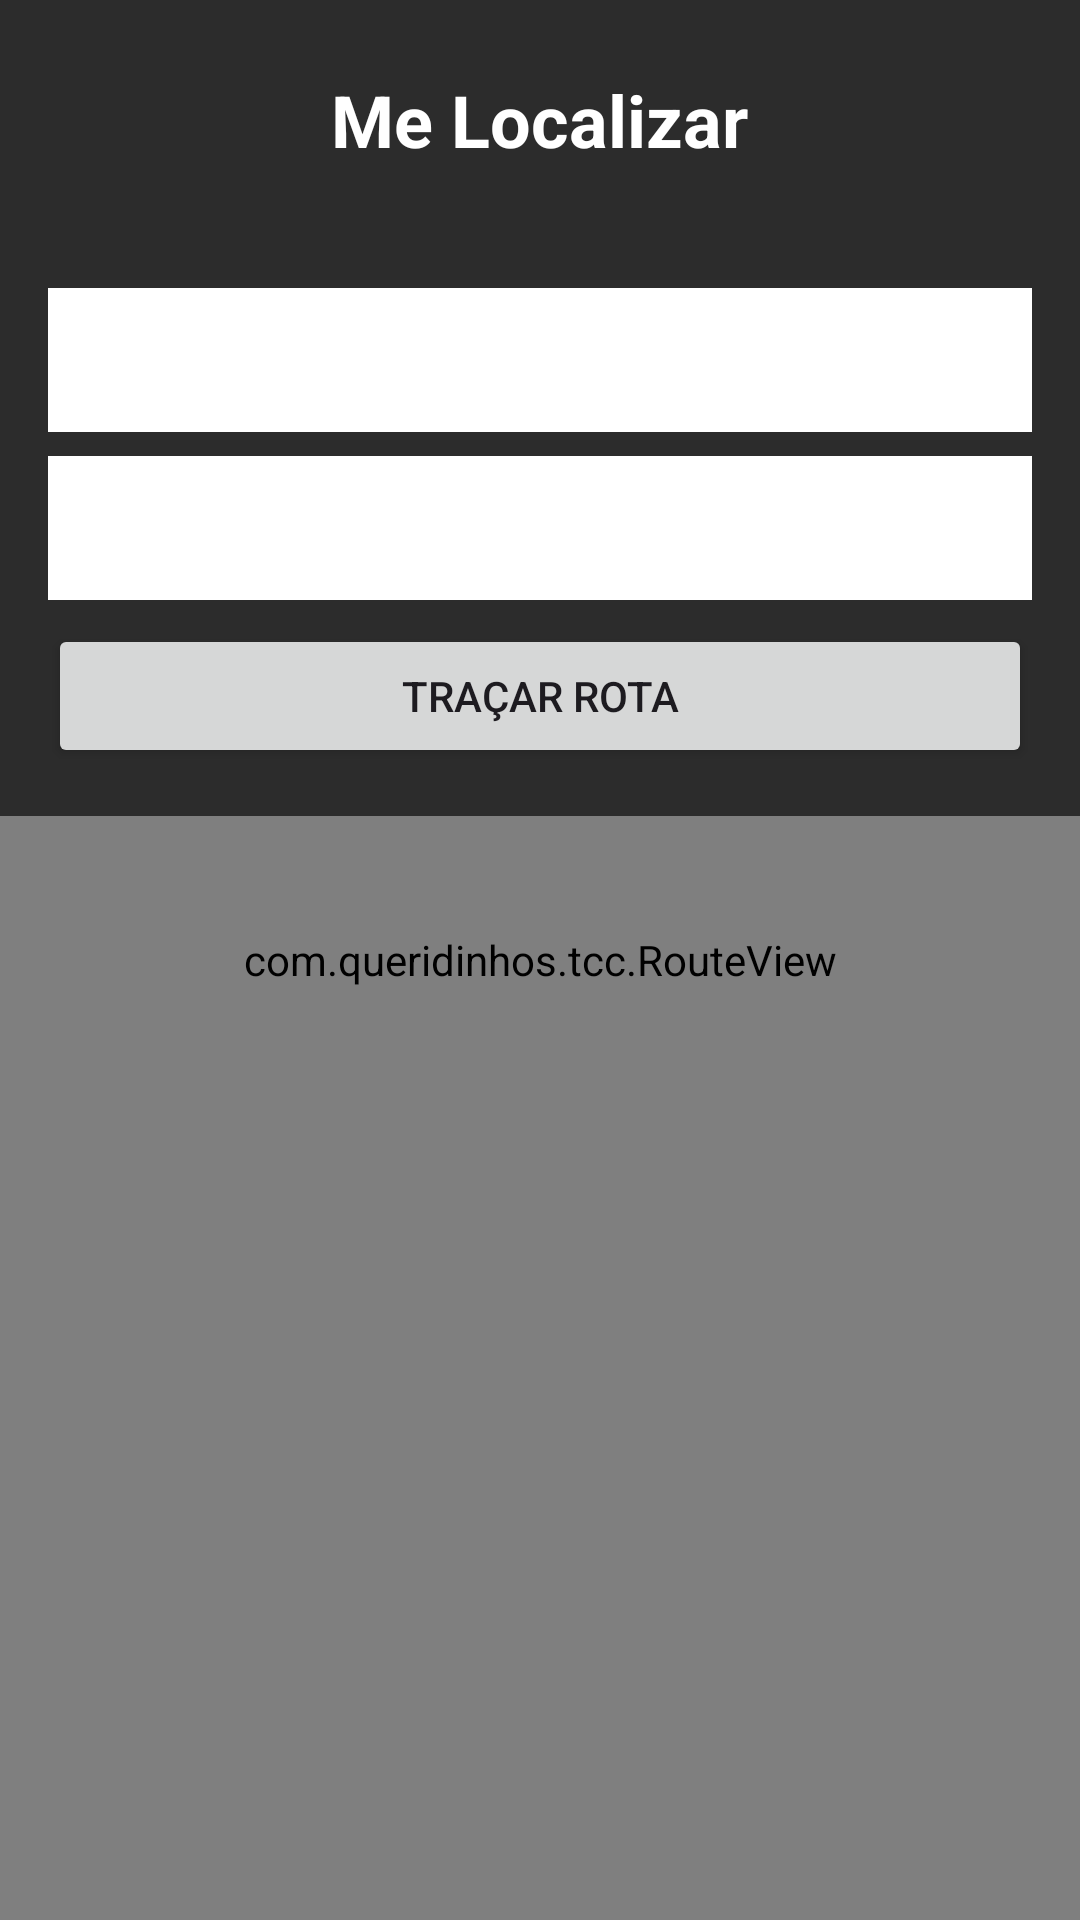

The Android layout XML behind this screen, and the referenced resources:
<!-- AndroidManifest.xml: application theme Theme.TCC -->
<!-- res/layout/activity_localize.xml -->
<?xml version="1.0" encoding="utf-8"?>
<RelativeLayout xmlns:android="http://schemas.android.com/apk/res/android"
    xmlns:tools="http://schemas.android.com/tools"
    xmlns:app="http://schemas.android.com/apk/res-auto"
    android:id="@+id/main"
    android:layout_width="match_parent"
    android:layout_height="match_parent"
    tools:context=".LocalizeActivity">

    <FrameLayout
        android:id="@+id/map_container"
        android:layout_width="match_parent"
        android:layout_height="match_parent">

        <ImageView
            android:id="@+id/mapImageView"
            android:layout_width="match_parent"
            android:layout_height="match_parent"
            android:src="@drawable/mapa"
            android:scaleType="fitCenter" />

        <com.queridinhos.tcc.ClickableAreaDebugView
            android:id="@+id/clickableAreaDebugView"
            android:layout_width="match_parent"
            android:layout_height="match_parent" />

        <com.queridinhos.tcc.RouteView
            android:id="@+id/routeView"
            android:layout_width="match_parent"
            android:layout_height="match_parent" />

    </FrameLayout>

    <LinearLayout
        android:layout_width="match_parent"
        android:layout_height="wrap_content"
        android:layout_alignParentTop="true"
        android:orientation="vertical"
        android:background="#A6000000">

        <RelativeLayout
            android:layout_width="match_parent"
            android:layout_height="wrap_content"
            android:padding="16dp">

            <ImageButton
                android:id="@+id/backButton"
                android:layout_width="48dp"
                android:layout_height="48dp"
                android:layout_alignParentStart="true"
                android:layout_centerVertical="true"
                android:src="@drawable/ic_arrow_back"
                android:background="?attr/selectableItemBackgroundBorderless"
                android:adjustViewBounds="true"
                android:scaleType="centerInside"
                android:padding="12dp"
                app:tint="@color/iconTint"/>

            <TextView
                android:layout_width="wrap_content"
                android:layout_height="wrap_content"
                android:layout_centerInParent="true"
                android:text="@string/localize_title"
                android:textColor="@android:color/white"
                android:textSize="24sp"
                android:textStyle="bold"/>

        </RelativeLayout>

        <LinearLayout
            android:layout_width="match_parent"
            android:layout_height="wrap_content"
            android:orientation="vertical"
            android:padding="16dp"
            android:paddingTop="0dp">

            <Spinner
                android:id="@+id/spinner_from"
                android:layout_width="match_parent"
                android:layout_height="48dp"
                android:background="@android:color/white"
                android:layout_marginBottom="8dp"
                android:dropDownHeight="300dp"/>

            <Spinner
                android:id="@+id/spinner_to"
                android:layout_width="match_parent"
                android:layout_height="48dp"
                android:background="@android:color/white"
                android:layout_marginBottom="8dp"/>

            <Button
                android:id="@+id/btn_trace_route"
                android:layout_width="match_parent"
                android:layout_height="wrap_content"
                android:text="@string/btnTracarRota"/>
        </LinearLayout>
    </LinearLayout>

</RelativeLayout>
<!-- resources referenced by this layout -->
<resources>
  <color name="iconTint">#546E7A</color>
  <!-- drawable mapa: jpg bitmap (drawable, 255681 bytes) -->
  <string name="btnTracarRota">Traçar Rota</string>
  <string name="localize_title">Me Localizar</string>
  <style name="Theme.TCC" parent="Base.Theme.TCC" />
  <style name="Base.Theme.TCC" parent="Theme.Material3.DayNight.NoActionBar">
  
          
          <item name="colorPrimary">@color/colorPrimary</item>
          <item name="colorOnPrimary">@color/white</item>
          <item name="colorPrimaryContainer">@color/colorPrimaryDark</item>
          <item name="colorOnPrimaryContainer">@color/white</item>
          <item name="colorPrimaryDark">@color/colorPrimaryDark</item>
          <item name="colorAccent">@color/colorAccent</item>
  
          
          <item name="colorSecondary">@color/colorAccent</item>
          <item name="colorOnSecondary">@color/white</item>
          <item name="colorSecondaryContainer">@color/lightBlue</item>
          <item name="colorOnSecondaryContainer">@color/white</item>
  
          
          <item name="colorSurface">@color/surfaceColor</item>
          <item name="colorOnSurface">@color/textColorPrimary</item>
          <item name="colorSurfaceVariant">@color/lightGray</item>
          <item name="colorOnSurfaceVariant">@color/textColorSecondary</item>
  
          
          <item name="android:colorBackground">@color/backgroundColor</item>
          <item name="colorOnBackground">@color/textColorPrimary</item>
  
          
          <item name="colorError">@color/errorColor</item>
          <item name="colorOnError">@color/white</item>
  
          
          <item name="android:statusBarColor">?attr/colorSurface</item>
          <item name="android:windowLightStatusBar">true</item>
          <item name="android:navigationBarColor">?attr/colorSurface</item>
  
          
          <item name="materialButtonStyle">@style/Widget.TCC.Button</item>
          <item name="textAppearanceTitleMedium">@style/TextAppearance.TCC.Title.Medium</item>
  
          
          <item name="colorControlActivated">@color/switchThumbColor</item>
          <item name="colorSwitchThumbNormal">@color/switchTrackColor</item>
      </style>
  <color name="colorPrimary">#1976D2</color>
  <color name="white">#FFFFFFFF</color>
  <color name="colorPrimaryDark">#004BA0</color>
  <color name="colorAccent">#42A5F5</color>
  <color name="lightBlue">#BBDEFB</color>
  <color name="surfaceColor">#FFFFFF</color>
  <color name="textColorPrimary">#DE000000</color>
  <color name="lightGray">#F5F5F5</color>
  <color name="textColorSecondary">#8A000000</color>
  <color name="backgroundColor">#F5F5F5</color>
  <color name="errorColor">#D32F2F</color>
  <style name="Widget.TCC.Button" parent="Widget.Material3.Button">
          <item name="android:textColor">?attr/colorOnPrimary</item>
          <item name="backgroundTint">?attr/colorPrimary</item>
          <item name="android:minHeight">48dp</item>
          <item name="android:paddingLeft">24dp</item>
          <item name="android:paddingRight">24dp</item>
          <item name="cornerRadius">8dp</item>
          
          <item name="android:textColorPrimary">@color/textColorPrimary</item>
          <item name="android:textColorSecondary">@color/textColorSecondary</item>
          <item name="colorControlNormal">@color/mediumGray</item>
      </style>
  <style name="TextAppearance.TCC.Title.Medium" parent="TextAppearance.MaterialComponents.Headline6">
          <item name="android:textColor">?attr/colorOnSurface</item>
          <item name="android:textSize">18sp</item>
          <item name="android:textStyle">bold</item>
      </style>
  <color name="switchThumbColor">#2196F3</color>
  <color name="switchTrackColor">#BDBDBD</color>
  <color name="mediumGray">#757575</color>
</resources>
